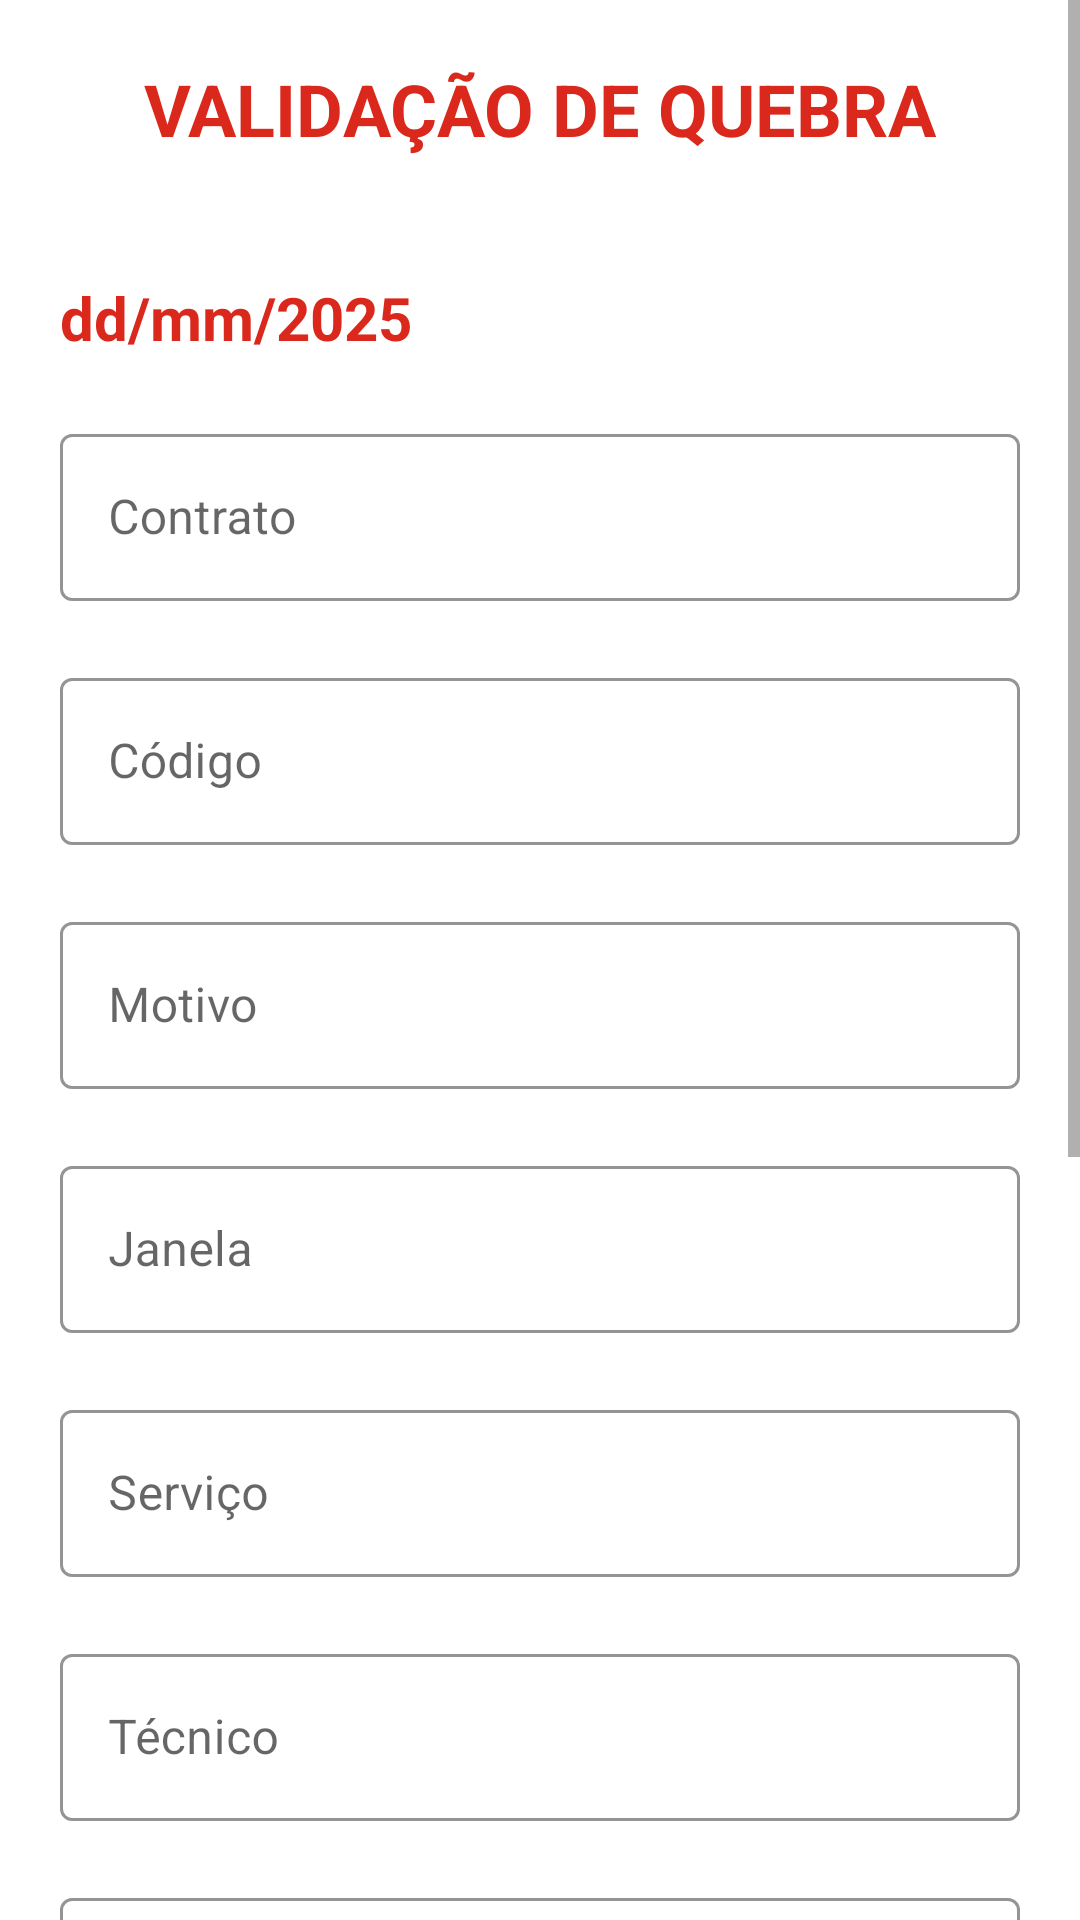

Android layout source for this screen:
<!-- AndroidManifest.xml: application theme Theme.BGQuiebra -->
<!-- res/layout/activity_main.xml -->
<?xml version="1.0" encoding="utf-8"?>
<ScrollView xmlns:android="http://schemas.android.com/apk/res/android"
    xmlns:app="http://schemas.android.com/apk/res-auto"
    xmlns:tools="http://schemas.android.com/tools"
    android:layout_width="match_parent"
    android:layout_height="match_parent"
    android:fillViewport="true">

<LinearLayout
    android:layout_width="match_parent"
    android:layout_height="wrap_content"
    android:orientation="vertical"
    tools:context=".MainActivity">

    <TextView
        android:layout_width="match_parent"
        android:layout_height="wrap_content"
        android:text="@string/main_title"
        android:textSize="24sp"
        android:textStyle="bold"
        android:gravity="center"
        android:textColor="@color/red"
        android:layout_margin="20dp"/>

    <TextView
        android:id="@+id/tvFecha"
        android:layout_width="match_parent"
        android:layout_height="wrap_content"
        android:text="@string/date_hint"
        android:textSize="20sp"
        android:textStyle="bold"
        android:padding="20dp"
        android:inputType="date"
        android:textColor="@color/red"
        tools:ignore="TextViewEdits" />

    <com.google.android.material.textfield.TextInputLayout
        android:layout_width="match_parent"
        android:layout_height="wrap_content"
        android:layout_marginHorizontal="20dp"
        android:hint="@string/hint_001"
        app:hintTextColor="@color/teal_200"
        app:boxStrokeColor="@color/red"
        app:errorEnabled="true"
        style="@style/Widget.MaterialComponents.TextInputLayout.OutlinedBox"
        >
        <com.google.android.material.textfield.TextInputEditText
            android:id="@+id/txtContrato"
            android:layout_width="match_parent"
            android:layout_height="wrap_content"
            android:inputType="number"
            android:digits="0123456789"
            android:textIsSelectable="true"/>
    </com.google.android.material.textfield.TextInputLayout>

    <com.google.android.material.textfield.TextInputLayout
        android:layout_width="match_parent"
        android:layout_height="wrap_content"
        android:layout_marginHorizontal="20dp"
        android:hint="@string/hint_002"
        app:hintTextColor="@color/teal_200"
        app:boxStrokeColor="@color/red"
        app:errorEnabled="true"
        style="@style/Widget.MaterialComponents.TextInputLayout.OutlinedBox"
        >
        <com.google.android.material.textfield.TextInputEditText
            android:id="@+id/txtCodigo"
            android:layout_width="match_parent"
            android:layout_height="wrap_content"
            android:inputType="number"
            android:digits="0123456789"
            />

    </com.google.android.material.textfield.TextInputLayout>

    <com.google.android.material.textfield.TextInputLayout
        android:layout_width="match_parent"
        android:layout_height="wrap_content"
        android:layout_marginHorizontal="20dp"
        android:hint="@string/hint_003"
        app:hintTextColor="@color/teal_200"
        app:boxStrokeColor="@color/red"
        app:errorEnabled="true"
        style="@style/Widget.MaterialComponents.TextInputLayout.OutlinedBox"
        >
        <com.google.android.material.textfield.TextInputEditText
            android:id="@+id/txtMotivo"
            android:layout_width="match_parent"
            android:layout_height="wrap_content"
            android:inputType="textMultiLine"
            />
    </com.google.android.material.textfield.TextInputLayout>

    <com.google.android.material.textfield.TextInputLayout
        android:layout_width="match_parent"
        android:layout_height="wrap_content"
        android:layout_marginHorizontal="20dp"
        android:hint="@string/hint_004"
        app:hintTextColor="@color/teal_200"
        app:boxStrokeColor="@color/red"
        app:errorEnabled="true"
        style="@style/Widget.MaterialComponents.TextInputLayout.OutlinedBox"
        >
        <com.google.android.material.textfield.TextInputEditText
            android:id="@+id/txtJanela"
            android:layout_width="match_parent"
            android:layout_height="wrap_content"
            android:inputType="text"
            />
    </com.google.android.material.textfield.TextInputLayout>

    <com.google.android.material.textfield.TextInputLayout
        style="@style/Widget.MaterialComponents.TextInputLayout.OutlinedBox"
        android:layout_width="match_parent"
        android:layout_height="wrap_content"
        android:layout_marginHorizontal="20dp"
        android:hint="@string/hint_005"
        app:boxStrokeColor="@color/red"
        app:errorEnabled="true"
        app:hintTextColor="@color/teal_200">

        <com.google.android.material.textfield.TextInputEditText
            android:id="@+id/txtServicio"
            android:layout_width="match_parent"
            android:layout_height="wrap_content"
            android:inputType="textMultiLine" />
    </com.google.android.material.textfield.TextInputLayout>

    <com.google.android.material.textfield.TextInputLayout
        android:layout_width="match_parent"
        android:layout_height="wrap_content"
        android:layout_marginHorizontal="20dp"
        android:hint="@string/hint_006"
        app:hintTextColor="@color/teal_200"
        app:boxStrokeColor="@color/red"
        app:errorEnabled="true"
        style="@style/Widget.MaterialComponents.TextInputLayout.OutlinedBox"
        >
        <com.google.android.material.textfield.TextInputEditText
            android:id="@+id/txtTecnico"
            android:layout_width="match_parent"
            android:layout_height="wrap_content"
            android:inputType="text"
            />
    </com.google.android.material.textfield.TextInputLayout>

    <com.google.android.material.textfield.TextInputLayout
        android:layout_width="match_parent"
        android:layout_height="wrap_content"
        android:layout_marginHorizontal="20dp"
        android:hint="@string/hint_007"
        app:hintTextColor="@color/teal_200"
        app:boxStrokeColor="@color/red"
        app:errorEnabled="true"
        style="@style/Widget.MaterialComponents.TextInputLayout.OutlinedBox"
        >
        <com.google.android.material.textfield.TextInputEditText
            android:id="@+id/txtParcera"
            android:layout_width="match_parent"
            android:layout_height="wrap_content"
            android:inputType="text"
            />
    </com.google.android.material.textfield.TextInputLayout>
    
    <RadioGroup
        android:layout_width="match_parent"
        android:layout_height="wrap_content"
        android:orientation="horizontal"
        android:layout_marginHorizontal="20dp"
        >

        <RadioButton
            android:id="@+id/rbCasa"
            android:layout_width="match_parent"
            android:layout_height="wrap_content"
            android:layout_weight="1"
            android:text="@string/hint_008"
            />

        <RadioButton
            android:id="@+id/rbComercio"
            android:layout_width="match_parent"
            android:layout_height="wrap_content"
            android:layout_weight="1"
            android:text="@string/hint_009"/>

        <RadioButton
            android:id="@+id/rbApartamento"
            android:layout_width="match_parent"
            android:layout_height="wrap_content"
            android:layout_weight="1"
            android:text="@string/hint_010"/>

    </RadioGroup>

    <CheckBox
        android:id="@+id/chbPortero"
        android:layout_width="wrap_content"
        android:layout_height="wrap_content"
        android:layout_marginHorizontal="20dp"
        android:text="@string/hint_011"/>

    <com.google.android.material.textfield.TextInputLayout
        android:layout_width="match_parent"
        android:layout_height="wrap_content"
        android:layout_marginHorizontal="20dp"
        android:hint="@string/hint_012"
        app:hintTextColor="@color/teal_200"
        app:boxStrokeColor="@color/red"
        app:errorEnabled="true"
        style="@style/Widget.MaterialComponents.TextInputLayout.OutlinedBox"
        >
        <com.google.android.material.textfield.TextInputEditText
            android:id="@+id/txtPortero"
            android:layout_width="match_parent"
            android:layout_height="wrap_content"
            android:inputType="text"
            android:enabled="false"
            />
    </com.google.android.material.textfield.TextInputLayout>

    <com.google.android.material.textfield.TextInputLayout
        android:layout_width="match_parent"
        android:layout_height="wrap_content"
        android:layout_marginHorizontal="20dp"
        android:hint="@string/hint_013"
        app:hintTextColor="@color/teal_200"
        app:boxStrokeColor="@color/red"
        app:errorEnabled="true"
        style="@style/Widget.MaterialComponents.TextInputLayout.OutlinedBox"
        >
        <com.google.android.material.textfield.TextInputEditText
            android:id="@+id/txtObservaciones"
            android:layout_width="match_parent"
            android:layout_height="wrap_content"
            android:inputType="textMultiLine"
            />
    </com.google.android.material.textfield.TextInputLayout>

    <Button
        android:id="@+id/btnCopiar"
        android:layout_width="match_parent"
        android:layout_height="wrap_content"
        android:text="@string/hint_014"
        android:textSize="18sp"
        android:textColor="@color/white"
        android:textAllCaps="false"
        android:layout_margin="20dp"
        android:backgroundTint="@color/gray"
        android:padding="15dp"
        />

</LinearLayout>

</ScrollView>
<!-- resources referenced by this layout -->
<resources>
  <color name="gray">#989898</color>
  <color name="red">#DA291C</color>
  <color name="teal_200">#FF03DAC5</color>
  <color name="white">#FFFFFFFF</color>
  <string name="date_hint">dd/mm/2025</string>
  <string name="hint_001">Contrato</string>
  <string name="hint_002">Código</string>
  <string name="hint_003">Motivo</string>
  <string name="hint_004">Janela</string>
  <string name="hint_005">Serviço</string>
  <string name="hint_006">Técnico</string>
  <string name="hint_007">Parceira</string>
  <string name="hint_008">Casa</string>
  <string name="hint_009">Comercio</string>
  <string name="hint_010">Apartamento</string>
  <string name="hint_011">Tem Porteiro</string>
  <string name="hint_012">Nome do Porteiro</string>
  <string name="hint_013">Observações</string>
  <string name="hint_014">Copiar Tudo</string>
  <string name="main_title">VALIDAÇÃO DE QUEBRA</string>
  <style name="Theme.BGQuiebra" parent="Base.Theme.BGQuiebra" />
  <style name="Base.Theme.BGQuiebra" parent="Theme.MaterialComponents.DayNight.NoActionBar">
          <item name="colorPrimaryVariant">@color/red</item>
          <item name="android:statusBarColor" tools:targetApi="l">?attr/colorPrimaryVariant</item>
      </style>
</resources>
